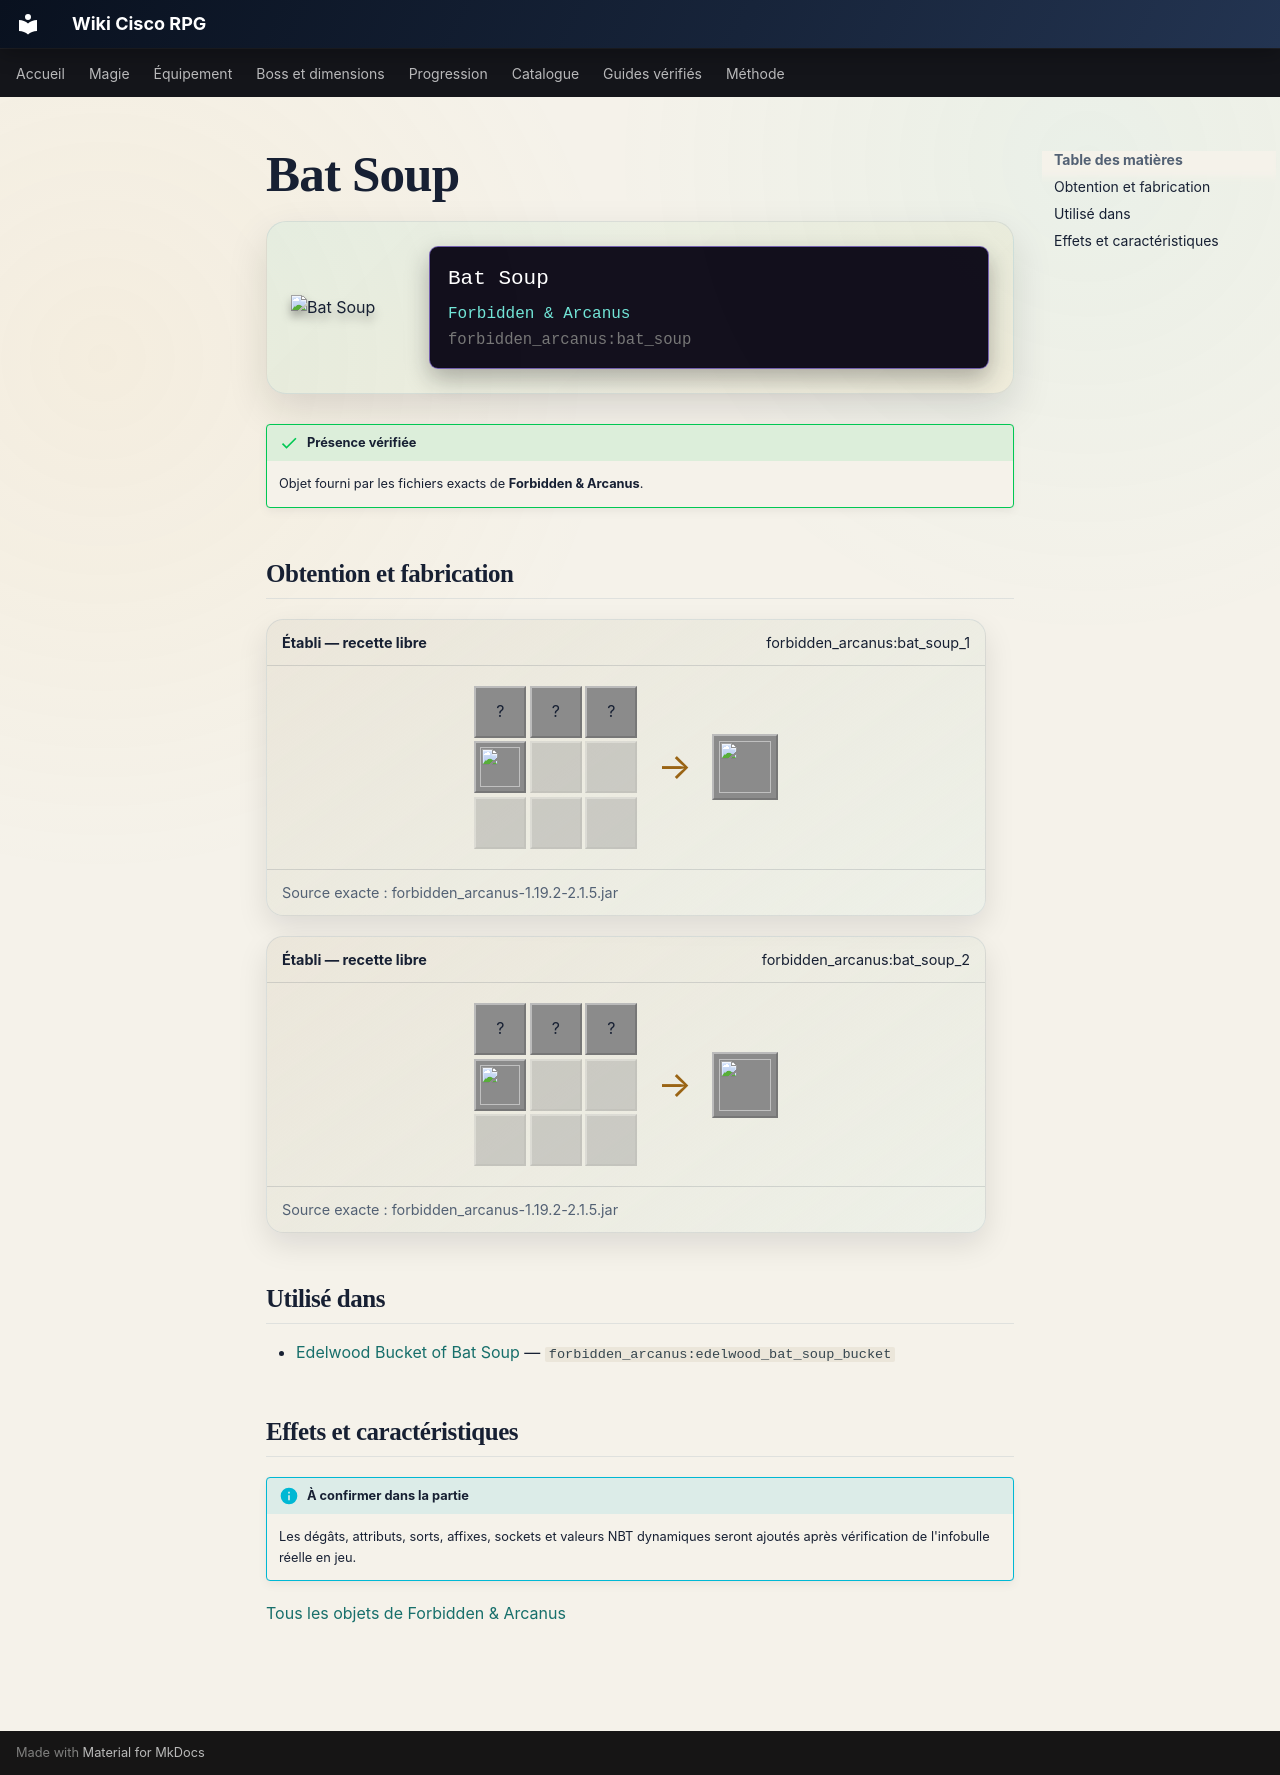

repository: Kloups-Dev/wiki-cisco-rpg · page: catalogue/objets/forbidden_arcanus/bat_soup/index.html · generator: mkdocs

# Bat Soup

<div class="mc-item-showcase">
<img class="mc-item-icon" src="../../../../assets/generated/items/forbidden_arcanus/bat_soup.png" alt="Bat Soup">
<div class="mc-tooltip-card">
<div class="mc-tooltip-card__name">Bat Soup</div>
<div class="mc-tooltip-card__mod">Forbidden &amp; Arcanus</div>
<div class="mc-tooltip-card__id">forbidden_arcanus:bat_soup</div>
</div>
</div>

!!! success "Présence vérifiée"
    Objet fourni par les fichiers exacts de **Forbidden & Arcanus**.

## Obtention et fabrication

<div class="jei-recipe"><div class="jei-recipe__head"><strong>Établi — recette libre</strong><span>forbidden_arcanus:bat_soup_1</span></div><div class="jei-recipe__body"><div class="jei-grid"><span class="jei-slot" title="Brown Mushroom (minecraft:brown_mushroom)">?</span><span class="jei-slot" title="Nether Wart (minecraft:nether_wart)">?</span><span class="jei-slot" title="Bowl (minecraft:bowl)">?</span><a class="jei-slot" href="../../../../catalogue/objets/forbidden_arcanus/bat_wing/" title="Bat Wing (forbidden_arcanus:bat_wing)"><img src="../../../../assets/generated/items/forbidden_arcanus/bat_wing.png" alt="" loading="lazy"></a><span class="jei-slot jei-slot--empty"></span><span class="jei-slot jei-slot--empty"></span><span class="jei-slot jei-slot--empty"></span><span class="jei-slot jei-slot--empty"></span><span class="jei-slot jei-slot--empty"></span></div><span class="jei-arrow">→</span><span class="jei-slot jei-slot--result"><img src="../../../../assets/generated/items/forbidden_arcanus/bat_soup.png" alt=""></span></div><div class="jei-recipe__source">Source exacte : forbidden_arcanus-1.19.2-2.1.5.jar</div></div>
<div class="jei-recipe"><div class="jei-recipe__head"><strong>Établi — recette libre</strong><span>forbidden_arcanus:bat_soup_2</span></div><div class="jei-recipe__body"><div class="jei-grid"><span class="jei-slot" title="Red Mushroom (minecraft:red_mushroom)">?</span><span class="jei-slot" title="Nether Wart (minecraft:nether_wart)">?</span><span class="jei-slot" title="Bowl (minecraft:bowl)">?</span><a class="jei-slot" href="../../../../catalogue/objets/forbidden_arcanus/bat_wing/" title="Bat Wing (forbidden_arcanus:bat_wing)"><img src="../../../../assets/generated/items/forbidden_arcanus/bat_wing.png" alt="" loading="lazy"></a><span class="jei-slot jei-slot--empty"></span><span class="jei-slot jei-slot--empty"></span><span class="jei-slot jei-slot--empty"></span><span class="jei-slot jei-slot--empty"></span><span class="jei-slot jei-slot--empty"></span></div><span class="jei-arrow">→</span><span class="jei-slot jei-slot--result"><img src="../../../../assets/generated/items/forbidden_arcanus/bat_soup.png" alt=""></span></div><div class="jei-recipe__source">Source exacte : forbidden_arcanus-1.19.2-2.1.5.jar</div></div>

## Utilisé dans

- [Edelwood Bucket of Bat Soup](../../../catalogue/objets/forbidden_arcanus/edelwood_bat_soup_bucket.md) — <code>forbidden_arcanus:edelwood_bat_soup_bucket</code>

## Effets et caractéristiques

!!! info "À confirmer dans la partie"
    Les dégâts, attributs, sorts, affixes, sockets et valeurs NBT dynamiques seront ajoutés après vérification de l'infobulle réelle en jeu.

[Tous les objets de Forbidden & Arcanus](../../../contenu/forbidden-arcanus.md)
